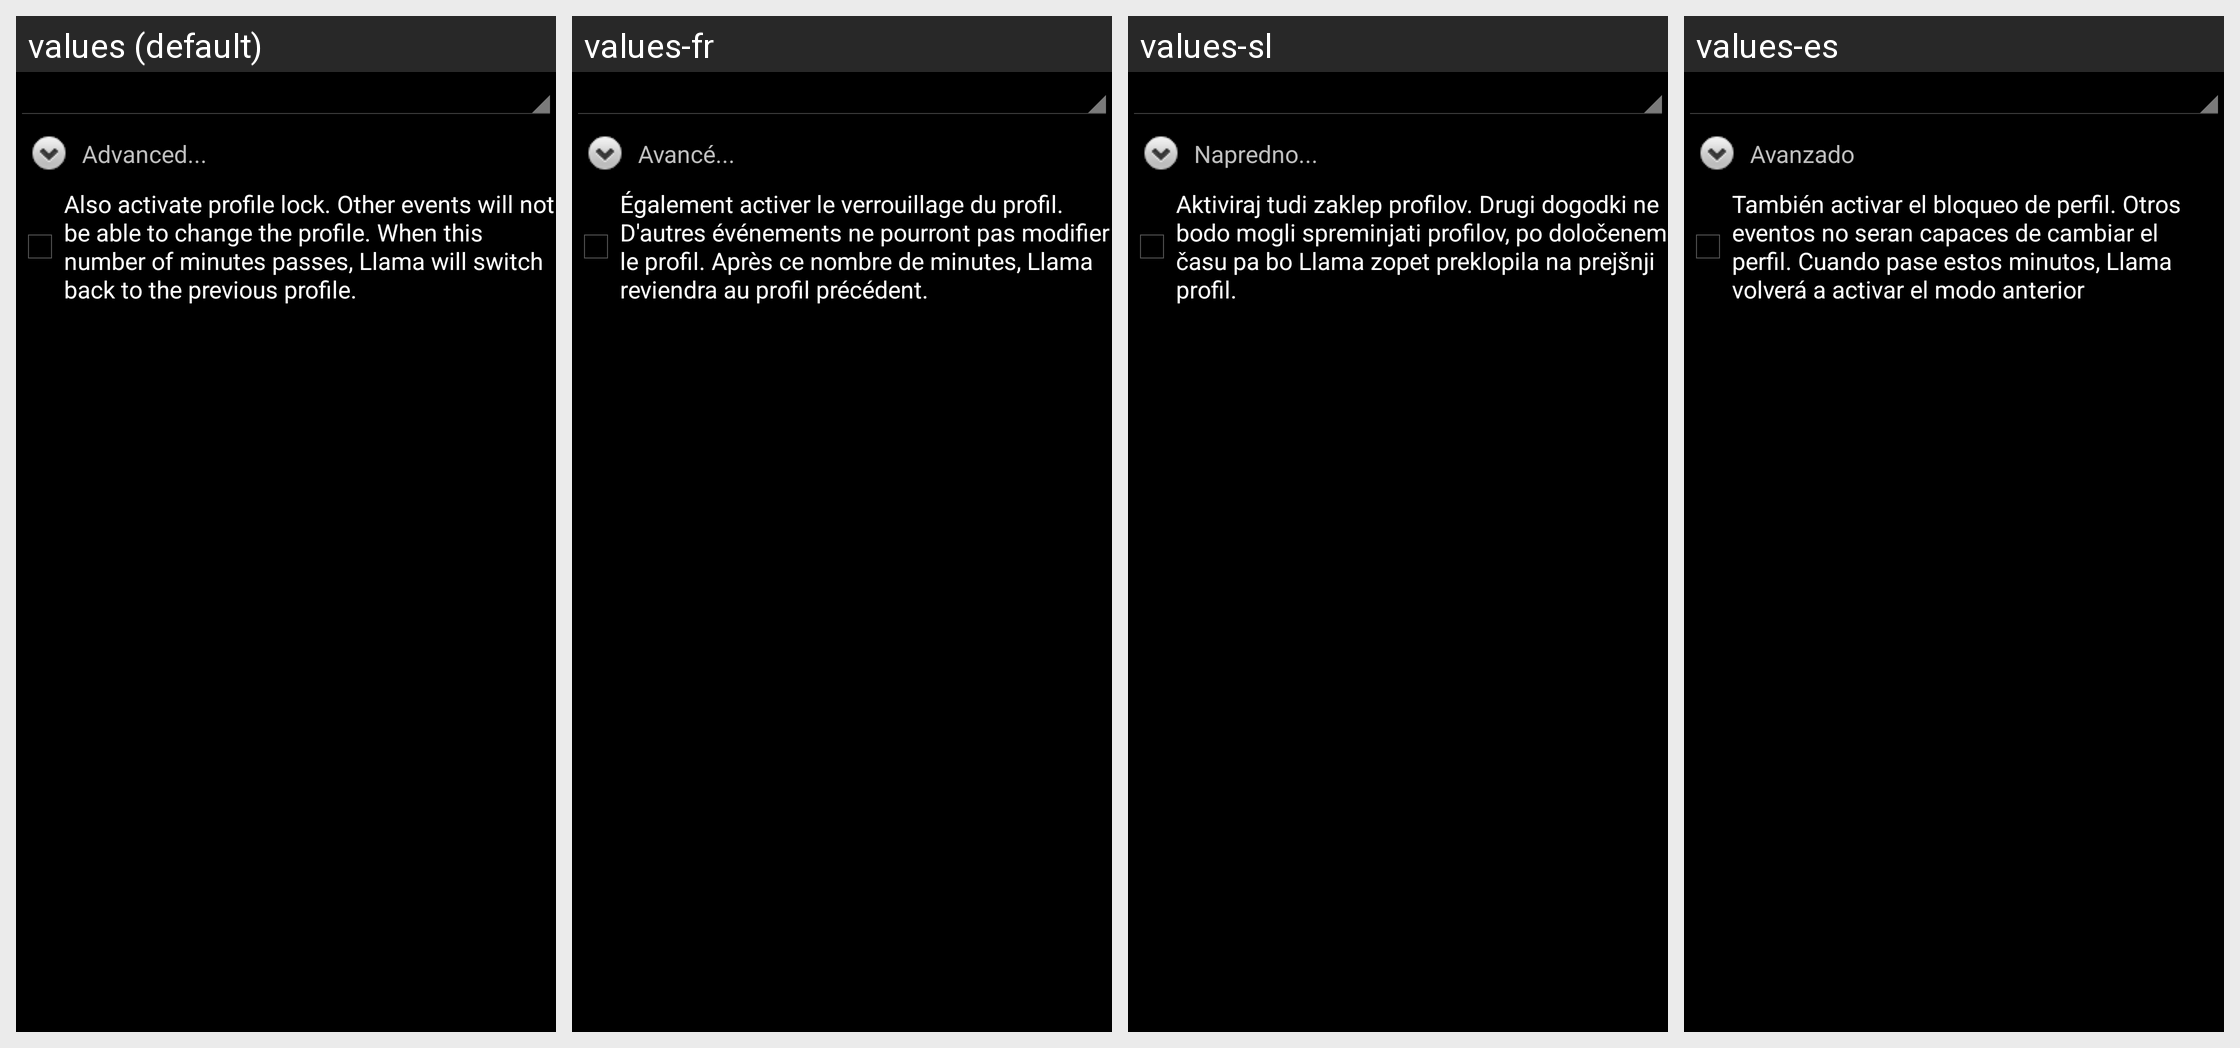

Here is an Android app screen in its default locale and in the app's own translations. Write out the translated-string differences for the strings that appear on this screen.
Android screen res/layout/action_change_profile.xml rendered under 4 locales, left to right: values (default), values-fr, values-sl, values-es. Device: Nexus 5 (rendered at 1080×1920; each locale shown at half size, 540×960, under a caption strip naming it); theme LlamaThemeCompat.
Other locales in the repository, not shown: values-de, values-hr, values-hu, values-it, values-ja, values-pl, values-pt-rBR, values-ru, values-zh-rCN, values-zh-rTW.
Strings drawn on this screen, with the default value and each locale's value (text and hints the layout hard-codes, and strings that could not be matched under every locale, appear in the picture but are not listed):

hrAdvancedDotDotDot
  values: Advanced...
  values-fr: Avancé...
  values-sl: Napredno...
  values-es: Avanzado

hrAlsoPreventOtherEventsFromChangingProfilesForDotDotDot_1
  values: Also activate profile lock. Other events will not be able to change the profile. When this number of minutes passes, Llama will switch back to the previous profile.
  values-fr: Également activer le verrouillage du profil. D'autres événements ne pourront pas modifier le profil. Après ce nombre de minutes, Llama reviendra au profil précédent.
  values-sl: Aktiviraj tudi zaklep profilov. Drugi dogodki ne bodo mogli spreminjati profilov, po določenem času pa bo Llama zopet preklopila na prejšnji profil.
  values-es: También activar el bloqueo de perfil. Otros eventos no seran capaces de cambiar el perfil. Cuando pase estos minutos, Llama volverá a activar el modo anterior
